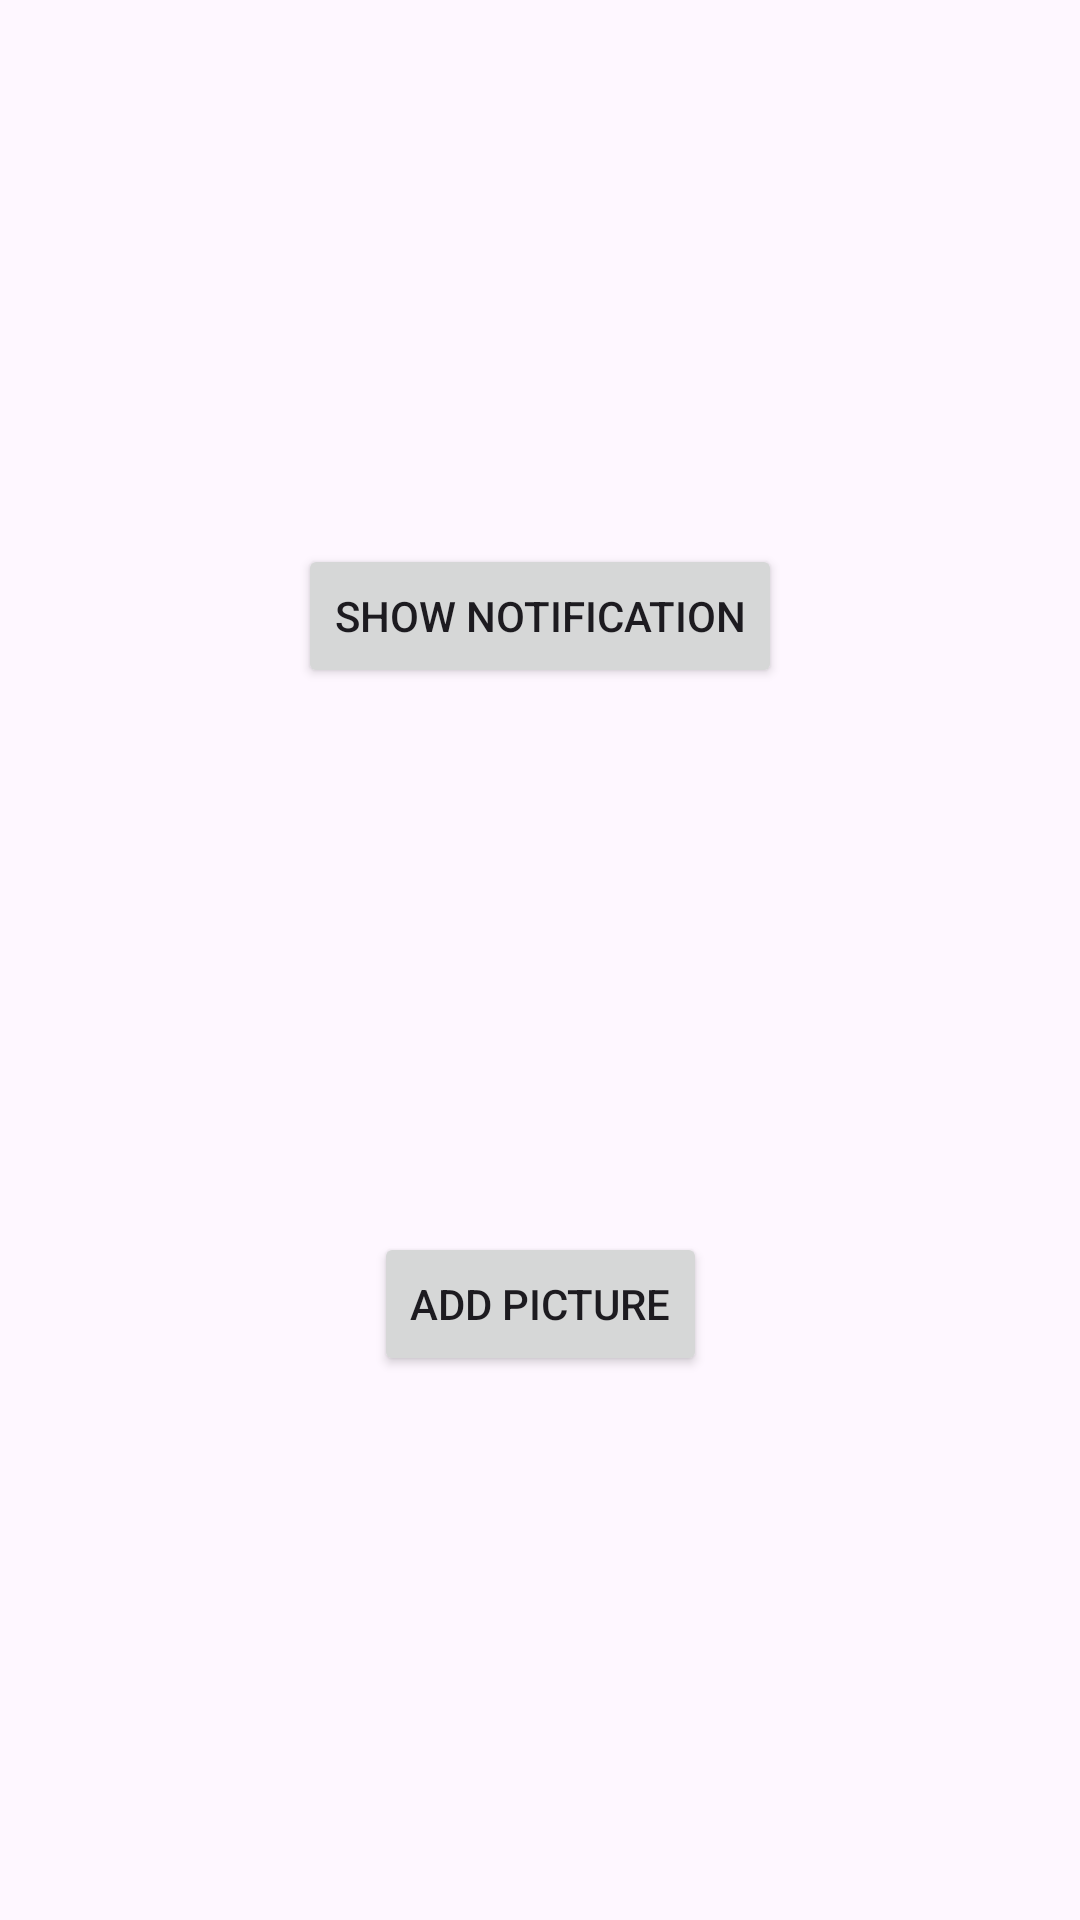

This screen was rendered from an Android layout file. Write that file and the resources it references.
<!-- AndroidManifest.xml: application theme Theme.Android_Course_ATA_2023 -->
<!-- res/layout/activity_show_notification.xml -->
<?xml version="1.0" encoding="utf-8"?>
<androidx.constraintlayout.widget.ConstraintLayout xmlns:android="http://schemas.android.com/apk/res/android"
    xmlns:app="http://schemas.android.com/apk/res-auto"
    xmlns:tools="http://schemas.android.com/tools"
    android:layout_width="match_parent"
    android:layout_height="match_parent"
    tools:context=".Section101.Notifications.ShowNotificationActivity">

    <Button
        android:id="@+id/showNotificationBt"
        android:layout_width="wrap_content"
        android:layout_height="wrap_content"
        android:text="Show Notification"
        app:layout_constraintBottom_toTopOf="@id/addPictureBt"
        app:layout_constraintEnd_toEndOf="parent"
        app:layout_constraintStart_toStartOf="parent"
        app:layout_constraintTop_toTopOf="parent"
        />

    <Button
        android:layout_width="wrap_content"
        android:layout_height="wrap_content"
        app:layout_constraintStart_toStartOf="parent"
        app:layout_constraintEnd_toEndOf="parent"
        app:layout_constraintTop_toBottomOf="@id/showNotificationBt"
        app:layout_constraintBottom_toBottomOf="parent"
        android:id="@+id/addPictureBt"
        android:text="Add Picture"
        />


</androidx.constraintlayout.widget.ConstraintLayout>
<!-- resources referenced by this layout -->
<resources>
  <style name="Theme.Android_Course_ATA_2023" parent="Base.Theme.Android_Course_ATA_2023" />
  <style name="Base.Theme.Android_Course_ATA_2023" parent="Theme.Material3.DayNight.NoActionBar">
          
          
      </style>
</resources>
